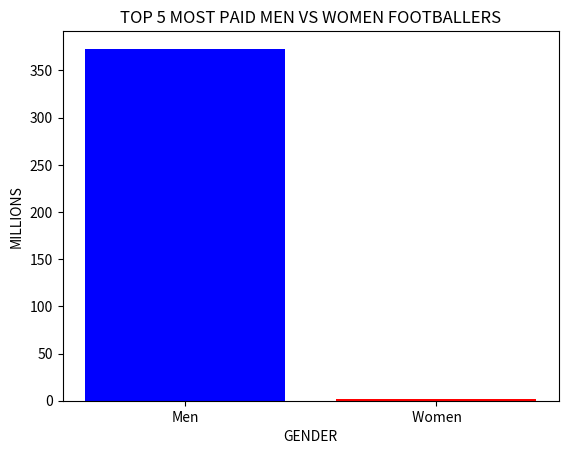

This figure's Python source:
import matplotlib.pyplot as ply

file = open("top5MensSalary.csv", "w")
file.write("Men, Women")
file.close()

file = open("top5MensSalary.csv", "r")
gender = file.read()
file.close()

genders = gender.split(",") 


file = open("top5WomenSalary.csv", "w")
file.write("373, 2.3")
file.close()

file = open("top5WomenSalary.csv", "r")
millions = file.read()
file.close()

million = millions.split(",") 
million = [float(item) for item in million]

colors = ['blue', 'red']
ply.bar(genders, million, color = colors)
ply.title("TOP 5 MOST PAID MEN VS WOMEN FOOTBALLERS")
ply.xlabel("GENDER")
ply.ylabel("MILLIONS")
ply.show()
